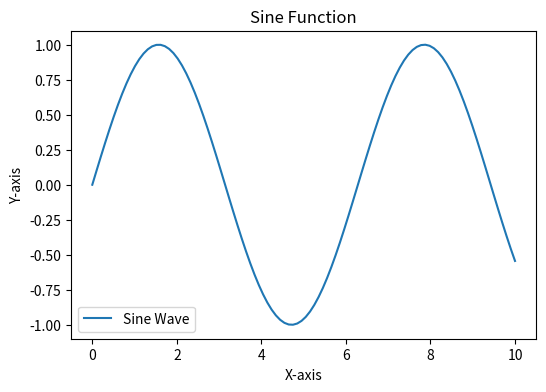
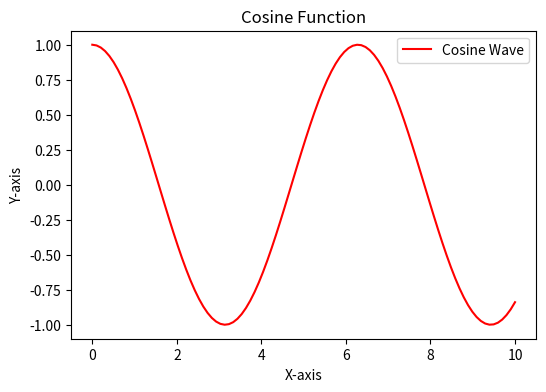

These charts were generated, in order, by the following Python code:
import matplotlib.pyplot as plt
import numpy as np
import os

# Create figures directory if it doesn't exist
os.makedirs("Pictures", exist_ok=True)

# Generate and save multiple figures
x = np.linspace(0, 10, 100)
y1 = np.sin(x)
y2 = np.cos(x)

# First plot
plt.figure(figsize=(6, 4))
plt.plot(x, y1, label="Sine Wave")
plt.xlabel("X-axis")
plt.ylabel("Y-axis")
plt.title("Sine Function")
plt.legend()
plt.savefig("Pictures/sine_plot.png", dpi=300)
plt.close()

# Second plot
plt.figure(figsize=(6, 4))
plt.plot(x, y2, label="Cosine Wave", color="red")
plt.xlabel("X-axis")
plt.ylabel("Y-axis")
plt.title("Cosine Function")
plt.legend()
plt.savefig("Pictures/cosine_plot.png", dpi=300)
plt.close()

print("Plots generated successfully!")
